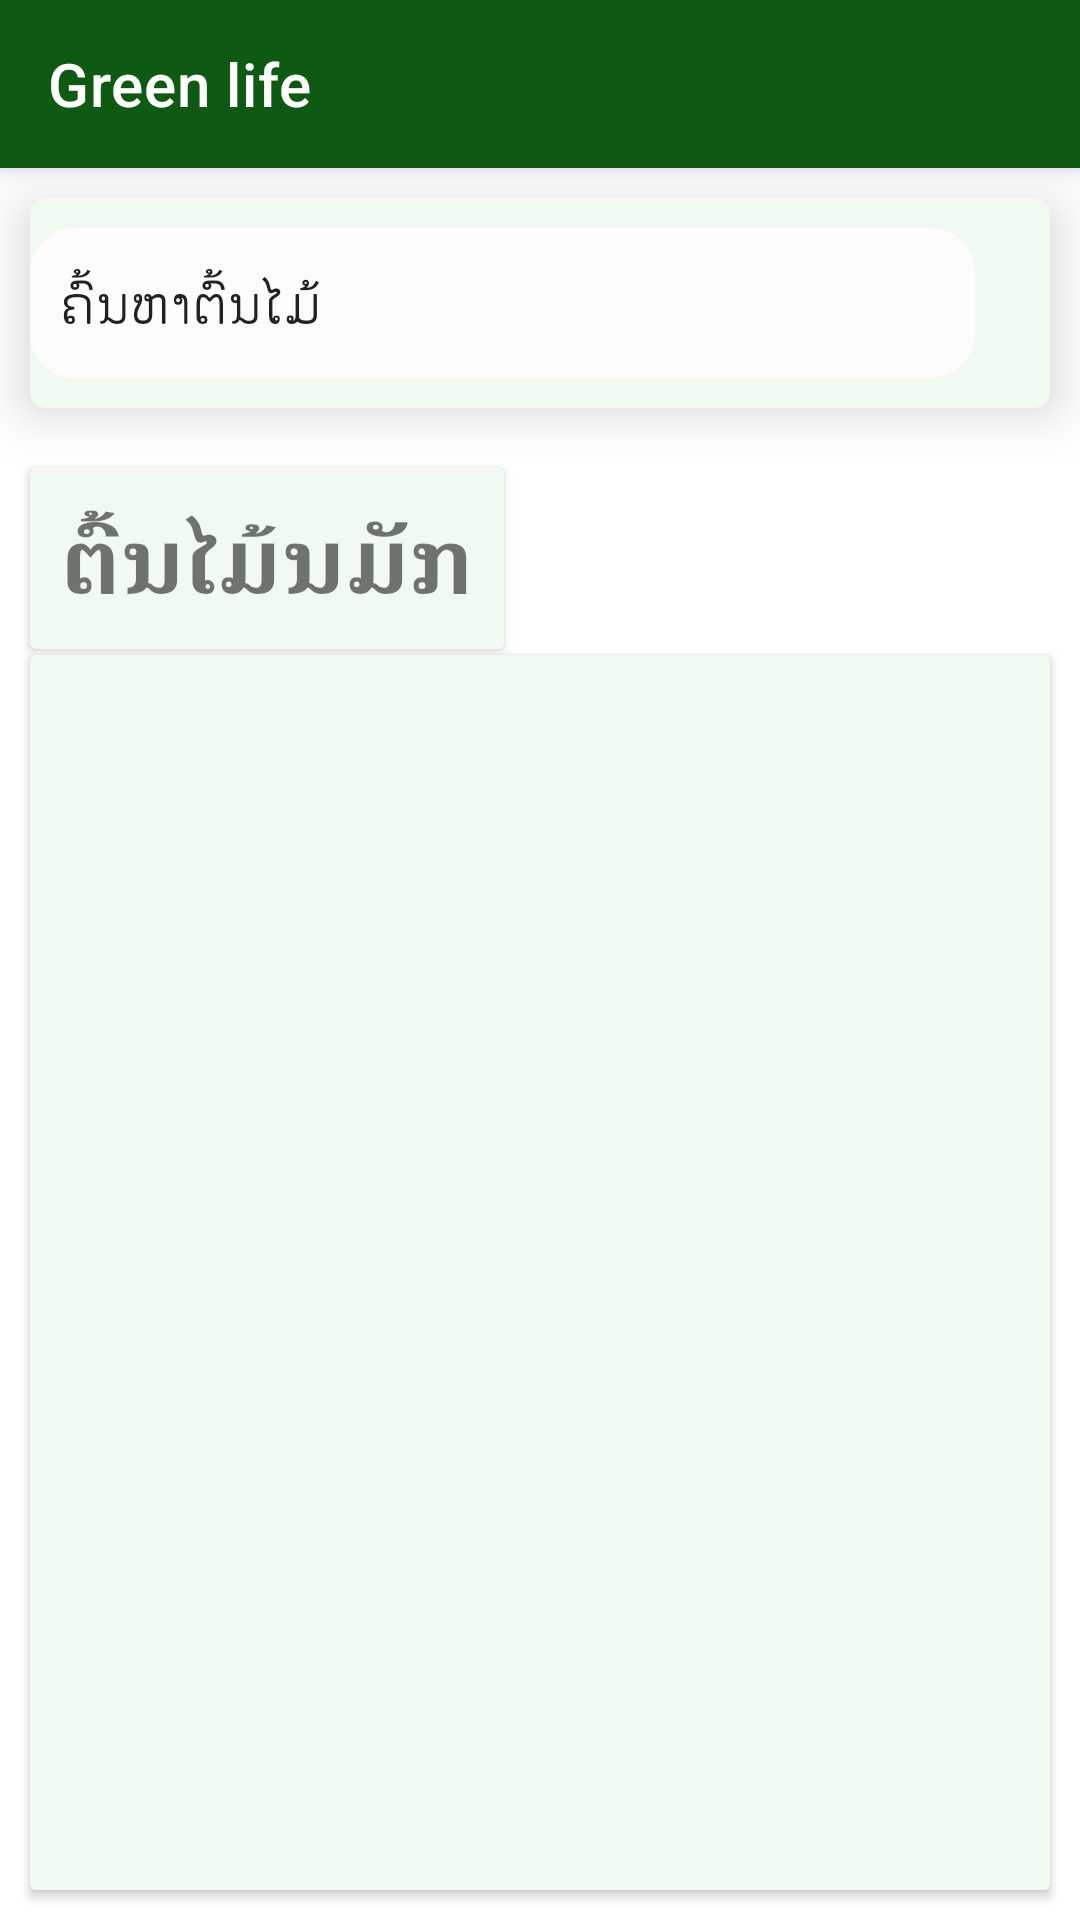

Here is an Android app screen rendered from its layout file. Give the layout XML and the strings, colors and styles it references.
<!-- AndroidManifest.xml: application theme Theme.GreenLife -->
<!-- res/layout/fragment_favorite.xml -->
<?xml version="1.0" encoding="utf-8"?>
<RelativeLayout xmlns:android="http://schemas.android.com/apk/res/android"
    xmlns:tools="http://schemas.android.com/tools"
    xmlns:app="http://schemas.android.com/apk/res-auto"
    android:id="@+id/favoriteFragmentId"
    android:layout_width="match_parent"
    android:layout_height="match_parent"
    tools:context=".fragmentPage.favoriteFragment">
<include
    android:id="@+id/appBarID"
    layout="@layout/appbar"/>
    
    <androidx.cardview.widget.CardView
        android:id="@+id/cardCoverSearching"
        android:layout_width="match_parent"
        android:layout_height="wrap_content"
        android:layout_marginTop="10dp"
        android:backgroundTint="@color/white_200"
        android:layout_marginStart="10dp"
        android:layout_marginEnd="10dp"
        android:layout_below="@+id/appBarID"
        app:cardElevation="10dp"
        app:cardCornerRadius="5dp">
        <LinearLayout
            android:layout_width="wrap_content"
            android:layout_height="wrap_content"
            android:layout_gravity="center_horizontal">
            <EditText
                android:layout_width="wrap_content"
                android:layout_height="50dp"
                android:text="ຄົ້ນຫາຕົ້ນໄມ້"
                android:ems="15"
                android:padding="10dp"
                android:layout_marginTop="10dp"
                android:layout_marginBottom="10dp"
                android:background="@drawable/edt_background"/>
            <ImageView
                android:layout_width="30dp"
                android:layout_height="30dp"
                android:backgroundTint="@color/white_200"
                android:src="@drawable/filter"
                android:layout_gravity="center_vertical"
                android:layout_marginStart="5dp"
                android:layout_marginEnd="5dp"/>
        </LinearLayout>
    </androidx.cardview.widget.CardView>

    <androidx.cardview.widget.CardView
        android:id="@+id/cardCoverTextFv"
        android:layout_width="wrap_content"
        android:layout_height="wrap_content"
        android:layout_marginTop="20dp"
        android:layout_marginStart="10dp"
        android:backgroundTint="@color/white_200"
        android:layout_below="@+id/cardCoverSearching">
        <TextView
            android:layout_width="wrap_content"
            android:layout_height="wrap_content"
            android:text="ຕົ້ນໄມ້ນມັກ"
            android:textSize="30dp"
            android:textStyle="bold"
            android:layout_margin="10dp"/>
    </androidx.cardview.widget.CardView>

    <androidx.cardview.widget.CardView
        android:layout_width="match_parent"
        android:layout_height="wrap_content"
        android:layout_below="@+id/cardCoverTextFv"
        android:layout_marginStart="10dp"
        android:layout_marginEnd="10dp"
        android:layout_marginBottom="10dp"
        android:layout_marginTop="2dp"
        android:layout_alignParentBottom="true"
        android:backgroundTint="@color/white_200">
        <androidx.recyclerview.widget.RecyclerView
            android:id="@+id/FavoriteRecyclerViewId"
            android:layout_width="wrap_content"
            android:layout_height="wrap_content"
            android:layout_marginTop="15dp"
            android:layout_gravity="center_horizontal"/>
    </androidx.cardview.widget.CardView>
</RelativeLayout>
<!-- res/layout/appbar.xml (included above) -->
<?xml version="1.0" encoding="utf-8"?>
<androidx.appcompat.widget.Toolbar xmlns:android="http://schemas.android.com/apk/res/android"
    android:layout_width="match_parent"
    android:layout_height="wrap_content"
    xmlns:app="http://schemas.android.com/apk/res-auto"
    android:background="@color/green_700"
    app:title="Green life"
    app:titleTextColor="@color/white"
    android:elevation="5dp"
    android:theme="@style/ThemeOverlay.AppCompat.ActionBar"
    app:popupTheme="@style/ThemeOverlay.AppCompat.Light">

</androidx.appcompat.widget.Toolbar>
<!-- resources referenced by this layout -->
<resources>
  <color name="green_700">#0F5A12</color>
  <color name="white">#FFFFFFFF</color>
  <color name="white_200">#F1FAF1</color>
  <!-- drawable edt_background (drawable) -->
  <?xml version="1.0" encoding="utf-8"?>
  <shape xmlns:android="http://schemas.android.com/apk/res/android"
      android:shape="rectangle">
      <corners
          android:radius="15dp"/>
      <solid
          android:color="#FDFBFB"
          />
  </shape>
  <style name="Theme.GreenLife" parent="Theme.MaterialComponents.DayNight.NoActionBar">
          
          <item name="colorPrimary">@color/purple_500</item>
          <item name="colorPrimaryVariant">@color/purple_700</item>
          <item name="colorOnPrimary">@color/white</item>
          
          <item name="colorSecondary">@color/teal_200</item>
          <item name="colorSecondaryVariant">@color/teal_700</item>
          <item name="colorOnSecondary">@color/black</item>
          
          <item name="android:statusBarColor" tools:targetApi="l">?attr/colorPrimaryVariant</item>
          
      </style>
  <color name="purple_500">#FF6200EE</color>
  <color name="purple_700">#FF3700B3</color>
  <color name="teal_200">#FF03DAC5</color>
  <color name="teal_700">#FF018786</color>
  <color name="black">#FF000000</color>
</resources>
